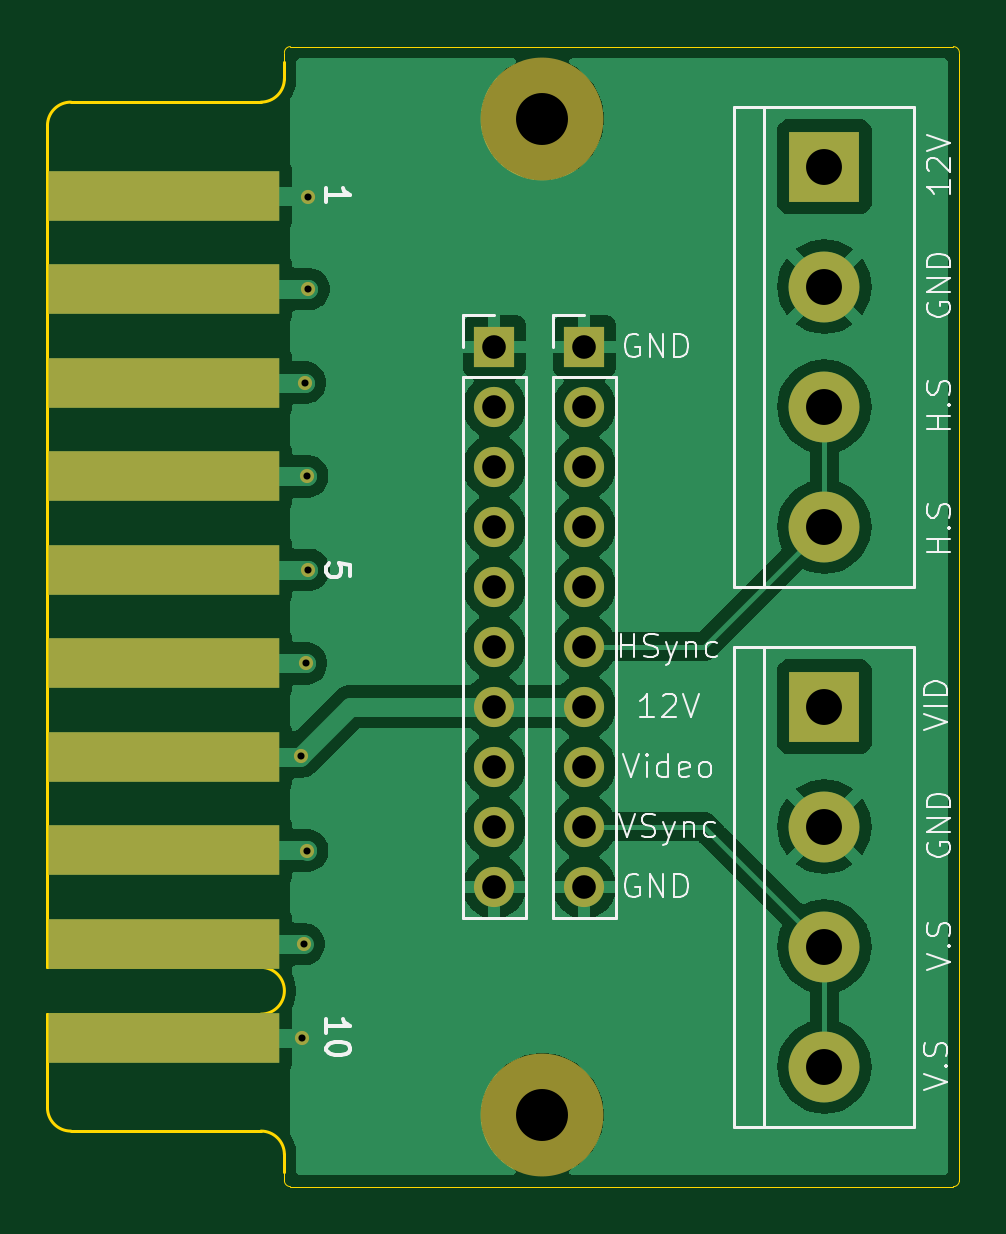
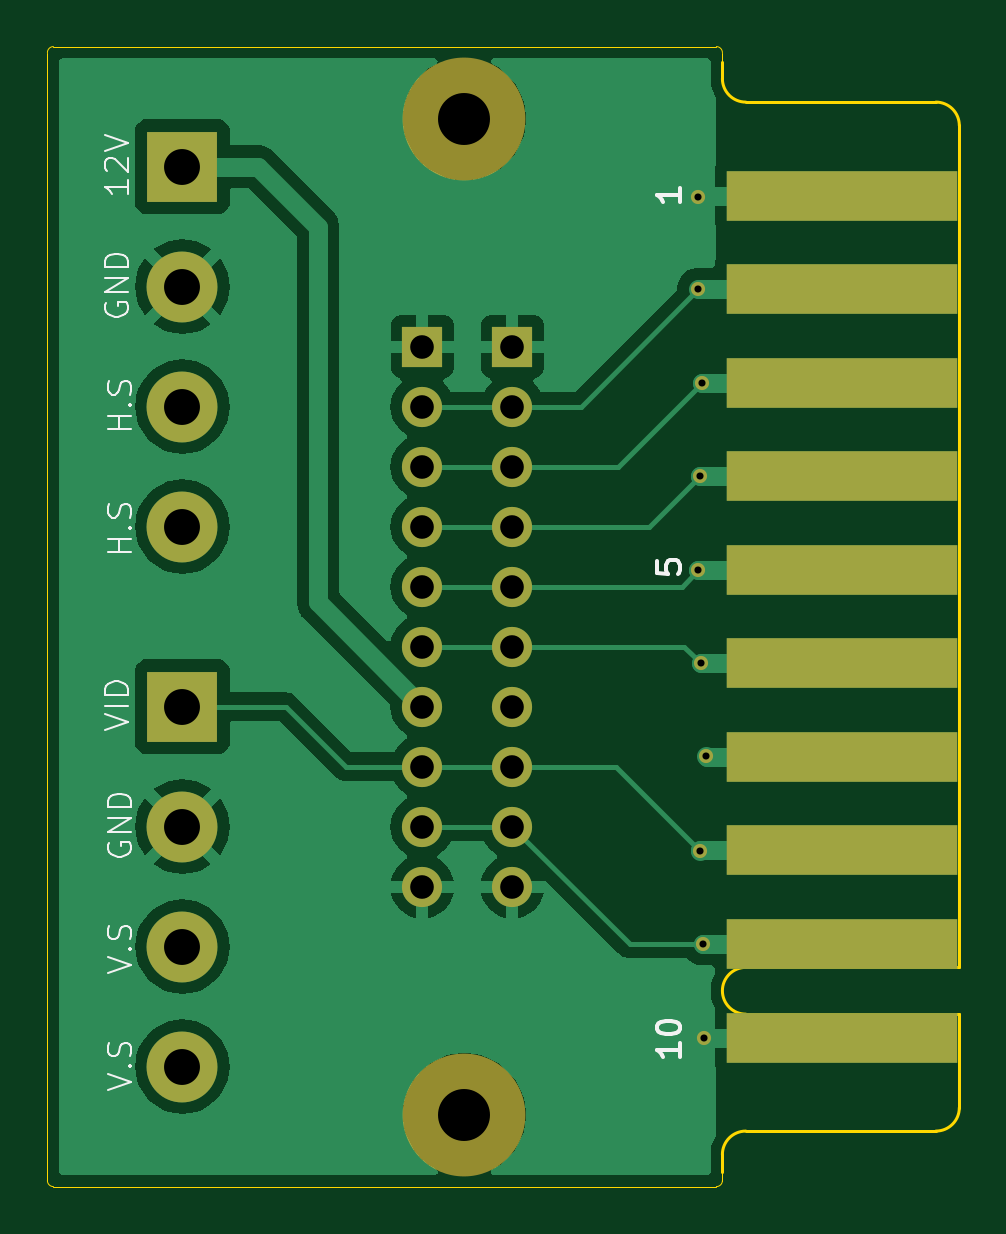
Circuit board: 11 layer files. Board 38.6 x 48.3 mm.
- bottom_copper: crt_card_edge_adapter-B_Cu.gbl (40912 bytes)
- bottom_mask: crt_card_edge_adapter-B_Mask.gbs (1978 bytes)
- paste: crt_card_edge_adapter-B_Paste.gbp (500 bytes)
- bottom_silk: crt_card_edge_adapter-B_Silkscreen.gbo (14412 bytes)
- outline: crt_card_edge_adapter-Edge_Cuts.gm1 (1917 bytes)
- top_copper: crt_card_edge_adapter-F_Cu.gtl (59831 bytes)
- top_mask: crt_card_edge_adapter-F_Mask.gts (1978 bytes)
- paste: crt_card_edge_adapter-F_Paste.gtp (500 bytes)
- top_silk: crt_card_edge_adapter-F_Silkscreen.gto (26499 bytes)
- drill: crt_card_edge_adapter-NPTH.drl (368 bytes)
- drill: crt_card_edge_adapter-PTH.drl (1021 bytes)

=== bottom_copper: crt_card_edge_adapter-B_Cu.gbl (40912 bytes, source omitted) ===
=== bottom_mask: crt_card_edge_adapter-B_Mask.gbs ===
G04 #@! TF.GenerationSoftware,KiCad,Pcbnew,8.0.3*
G04 #@! TF.CreationDate,2024-06-20T09:06:03+12:00*
G04 #@! TF.ProjectId,crt_card_edge_adapter,6372745f-6361-4726-945f-656467655f61,rev?*
G04 #@! TF.SameCoordinates,Original*
G04 #@! TF.FileFunction,Soldermask,Bot*
G04 #@! TF.FilePolarity,Negative*
%FSLAX46Y46*%
G04 Gerber Fmt 4.6, Leading zero omitted, Abs format (unit mm)*
G04 Created by KiCad (PCBNEW 8.0.3) date 2024-06-20 09:06:03*
%MOMM*%
%LPD*%
G01*
G04 APERTURE LIST*
%ADD10C,5.200000*%
%ADD11R,3.000000X3.000000*%
%ADD12C,3.000000*%
%ADD13R,9.800000X2.100000*%
%ADD14R,1.700000X1.700000*%
%ADD15O,1.700000X1.700000*%
%ADD16C,0.600000*%
G04 APERTURE END LIST*
D10*
X107442000Y-71628000D03*
D11*
X119380000Y-73660000D03*
D12*
X119380000Y-78740000D03*
X119380000Y-83820000D03*
X119380000Y-88900000D03*
D11*
X119380000Y-96520000D03*
D12*
X119380000Y-101600000D03*
X119380000Y-106680000D03*
X119380000Y-111760000D03*
D13*
X91440000Y-74890000D03*
X91440000Y-78850000D03*
X91440000Y-82810000D03*
X91440000Y-86770000D03*
X91440000Y-90730000D03*
X91440000Y-94690000D03*
X91440000Y-98650000D03*
X91440000Y-102610000D03*
X91440000Y-106570000D03*
X91440000Y-110530000D03*
D14*
X105410000Y-81280000D03*
D15*
X105410000Y-83820000D03*
X105410000Y-86360000D03*
X105410000Y-88900000D03*
X105410000Y-91440000D03*
X105410000Y-93980000D03*
X105410000Y-96520000D03*
X105410000Y-99060000D03*
X105410000Y-101600000D03*
X105410000Y-104140000D03*
D14*
X109220000Y-81280000D03*
D15*
X109220000Y-83820000D03*
X109220000Y-86360000D03*
X109220000Y-88900000D03*
X109220000Y-91440000D03*
X109220000Y-93980000D03*
X109220000Y-96520000D03*
X109220000Y-99060000D03*
X109220000Y-101600000D03*
X109220000Y-104140000D03*
D10*
X107442000Y-113792000D03*
D16*
X97282000Y-110530000D03*
X97536000Y-74930000D03*
X97231200Y-98602800D03*
X97536000Y-90728800D03*
X97383600Y-82804000D03*
X97536000Y-78841600D03*
X97485200Y-102616000D03*
X97485200Y-86766400D03*
X97434400Y-94691200D03*
X97332800Y-106578400D03*
M02*

=== paste: crt_card_edge_adapter-B_Paste.gbp ===
G04 #@! TF.GenerationSoftware,KiCad,Pcbnew,8.0.3*
G04 #@! TF.CreationDate,2024-06-20T09:06:03+12:00*
G04 #@! TF.ProjectId,crt_card_edge_adapter,6372745f-6361-4726-945f-656467655f61,rev?*
G04 #@! TF.SameCoordinates,Original*
G04 #@! TF.FileFunction,Paste,Bot*
G04 #@! TF.FilePolarity,Positive*
%FSLAX46Y46*%
G04 Gerber Fmt 4.6, Leading zero omitted, Abs format (unit mm)*
G04 Created by KiCad (PCBNEW 8.0.3) date 2024-06-20 09:06:03*
%MOMM*%
%LPD*%
G01*
G04 APERTURE LIST*
G04 APERTURE END LIST*
M02*

=== bottom_silk: crt_card_edge_adapter-B_Silkscreen.gbo (14412 bytes, source omitted) ===
=== outline: crt_card_edge_adapter-Edge_Cuts.gm1 ===
G04 #@! TF.GenerationSoftware,KiCad,Pcbnew,8.0.3*
G04 #@! TF.CreationDate,2024-06-20T09:06:03+12:00*
G04 #@! TF.ProjectId,crt_card_edge_adapter,6372745f-6361-4726-945f-656467655f61,rev?*
G04 #@! TF.SameCoordinates,Original*
G04 #@! TF.FileFunction,Profile,NP*
%FSLAX46Y46*%
G04 Gerber Fmt 4.6, Leading zero omitted, Abs format (unit mm)*
G04 Created by KiCad (PCBNEW 8.0.3) date 2024-06-20 09:06:03*
%MOMM*%
%LPD*%
G01*
G04 APERTURE LIST*
G04 #@! TA.AperFunction,Profile*
%ADD10C,0.050000*%
G04 #@! TD*
G04 #@! TA.AperFunction,Profile*
%ADD11C,0.120000*%
G04 #@! TD*
G04 APERTURE END LIST*
D10*
X124841000Y-68580000D02*
G75*
G02*
X125095000Y-68834000I0J-254000D01*
G01*
X125095000Y-68834000D02*
X125095000Y-116586000D01*
X96520000Y-68834000D02*
G75*
G02*
X96774000Y-68580000I254000J0D01*
G01*
X96774000Y-116840000D02*
G75*
G02*
X96520000Y-116586000I0J254000D01*
G01*
X96774000Y-68580000D02*
X124841000Y-68580000D01*
X96774000Y-116840000D02*
X124841000Y-116840000D01*
X96520000Y-116205000D02*
X96520000Y-116586000D01*
X96520000Y-69215000D02*
X96520000Y-68834000D01*
X125095000Y-116586000D02*
G75*
G02*
X124841000Y-116840000I-254000J0D01*
G01*
D11*
X86490000Y-107560000D02*
X86490000Y-71920000D01*
X86490000Y-107560000D02*
X95530000Y-107560000D01*
X86490000Y-109540000D02*
X86490000Y-113500000D01*
X87480000Y-70930000D02*
X95530000Y-70930000D01*
X87480000Y-114490000D02*
X95530000Y-114490000D01*
X95530000Y-109540000D02*
X86490000Y-109540000D01*
X96520000Y-69940000D02*
X96520000Y-69215000D01*
X96520000Y-115480000D02*
X96520000Y-116205000D01*
X86490000Y-71920000D02*
G75*
G02*
X87480000Y-70930000I989999J1D01*
G01*
X87480000Y-114490000D02*
G75*
G02*
X86490000Y-113500000I0J990000D01*
G01*
X95530000Y-107560000D02*
G75*
G02*
X95530000Y-109540000I0J-990000D01*
G01*
X95530000Y-114490000D02*
G75*
G02*
X96520000Y-115480000I0J-990000D01*
G01*
X96520000Y-69940000D02*
G75*
G02*
X95530000Y-70930000I-989999J-1D01*
G01*
M02*

=== top_copper: crt_card_edge_adapter-F_Cu.gtl (59831 bytes, source omitted) ===
=== top_mask: crt_card_edge_adapter-F_Mask.gts ===
G04 #@! TF.GenerationSoftware,KiCad,Pcbnew,8.0.3*
G04 #@! TF.CreationDate,2024-06-20T09:06:03+12:00*
G04 #@! TF.ProjectId,crt_card_edge_adapter,6372745f-6361-4726-945f-656467655f61,rev?*
G04 #@! TF.SameCoordinates,Original*
G04 #@! TF.FileFunction,Soldermask,Top*
G04 #@! TF.FilePolarity,Negative*
%FSLAX46Y46*%
G04 Gerber Fmt 4.6, Leading zero omitted, Abs format (unit mm)*
G04 Created by KiCad (PCBNEW 8.0.3) date 2024-06-20 09:06:03*
%MOMM*%
%LPD*%
G01*
G04 APERTURE LIST*
%ADD10C,5.200000*%
%ADD11R,3.000000X3.000000*%
%ADD12C,3.000000*%
%ADD13R,9.800000X2.100000*%
%ADD14R,1.700000X1.700000*%
%ADD15O,1.700000X1.700000*%
%ADD16C,0.600000*%
G04 APERTURE END LIST*
D10*
X107442000Y-71628000D03*
D11*
X119380000Y-73660000D03*
D12*
X119380000Y-78740000D03*
X119380000Y-83820000D03*
X119380000Y-88900000D03*
D11*
X119380000Y-96520000D03*
D12*
X119380000Y-101600000D03*
X119380000Y-106680000D03*
X119380000Y-111760000D03*
D13*
X91440000Y-74890000D03*
X91440000Y-78850000D03*
X91440000Y-82810000D03*
X91440000Y-86770000D03*
X91440000Y-90730000D03*
X91440000Y-94690000D03*
X91440000Y-98650000D03*
X91440000Y-102610000D03*
X91440000Y-106570000D03*
X91440000Y-110530000D03*
D14*
X105410000Y-81280000D03*
D15*
X105410000Y-83820000D03*
X105410000Y-86360000D03*
X105410000Y-88900000D03*
X105410000Y-91440000D03*
X105410000Y-93980000D03*
X105410000Y-96520000D03*
X105410000Y-99060000D03*
X105410000Y-101600000D03*
X105410000Y-104140000D03*
D14*
X109220000Y-81280000D03*
D15*
X109220000Y-83820000D03*
X109220000Y-86360000D03*
X109220000Y-88900000D03*
X109220000Y-91440000D03*
X109220000Y-93980000D03*
X109220000Y-96520000D03*
X109220000Y-99060000D03*
X109220000Y-101600000D03*
X109220000Y-104140000D03*
D10*
X107442000Y-113792000D03*
D16*
X97282000Y-110530000D03*
X97536000Y-74930000D03*
X97231200Y-98602800D03*
X97536000Y-90728800D03*
X97383600Y-82804000D03*
X97536000Y-78841600D03*
X97485200Y-102616000D03*
X97485200Y-86766400D03*
X97434400Y-94691200D03*
X97332800Y-106578400D03*
M02*

=== paste: crt_card_edge_adapter-F_Paste.gtp ===
G04 #@! TF.GenerationSoftware,KiCad,Pcbnew,8.0.3*
G04 #@! TF.CreationDate,2024-06-20T09:06:03+12:00*
G04 #@! TF.ProjectId,crt_card_edge_adapter,6372745f-6361-4726-945f-656467655f61,rev?*
G04 #@! TF.SameCoordinates,Original*
G04 #@! TF.FileFunction,Paste,Top*
G04 #@! TF.FilePolarity,Positive*
%FSLAX46Y46*%
G04 Gerber Fmt 4.6, Leading zero omitted, Abs format (unit mm)*
G04 Created by KiCad (PCBNEW 8.0.3) date 2024-06-20 09:06:03*
%MOMM*%
%LPD*%
G01*
G04 APERTURE LIST*
G04 APERTURE END LIST*
M02*

=== top_silk: crt_card_edge_adapter-F_Silkscreen.gto (26499 bytes, source omitted) ===
=== drill: crt_card_edge_adapter-NPTH.drl ===
M48
; DRILL file {KiCad 8.0.3} date 2024-06-20T09:06:05+1200
; FORMAT={-:-/ absolute / metric / decimal}
; #@! TF.CreationDate,2024-06-20T09:06:05+12:00
; #@! TF.GenerationSoftware,Kicad,Pcbnew,8.0.3
; #@! TF.FileFunction,NonPlated,1,2,NPTH
FMAT,2
METRIC
; #@! TA.AperFunction,NonPlated,NPTH,ComponentDrill
T1C2.200
%
G90
G05
T1
X107.442Y-71.628
X107.442Y-113.792
M30

=== drill: crt_card_edge_adapter-PTH.drl ===
M48
; DRILL file {KiCad 8.0.3} date 2024-06-20T09:06:05+1200
; FORMAT={-:-/ absolute / metric / decimal}
; #@! TF.CreationDate,2024-06-20T09:06:05+12:00
; #@! TF.GenerationSoftware,Kicad,Pcbnew,8.0.3
; #@! TF.FileFunction,Plated,1,2,PTH
FMAT,2
METRIC
; #@! TA.AperFunction,Plated,PTH,ViaDrill
T1C0.300
; #@! TA.AperFunction,Plated,PTH,ComponentDrill
T2C1.000
; #@! TA.AperFunction,Plated,PTH,ComponentDrill
T3C1.520
%
G90
G05
T1
X97.231Y-98.603
X97.282Y-110.53
X97.333Y-106.578
X97.384Y-82.804
X97.434Y-94.691
X97.485Y-86.766
X97.485Y-102.616
X97.536Y-74.93
X97.536Y-78.842
X97.536Y-90.729
T2
X105.41Y-81.28
X105.41Y-83.82
X105.41Y-86.36
X105.41Y-88.9
X105.41Y-91.44
X105.41Y-93.98
X105.41Y-96.52
X105.41Y-99.06
X105.41Y-101.6
X105.41Y-104.14
X109.22Y-81.28
X109.22Y-83.82
X109.22Y-86.36
X109.22Y-88.9
X109.22Y-91.44
X109.22Y-93.98
X109.22Y-96.52
X109.22Y-99.06
X109.22Y-101.6
X109.22Y-104.14
T3
X119.38Y-73.66
X119.38Y-78.74
X119.38Y-83.82
X119.38Y-88.9
X119.38Y-96.52
X119.38Y-101.6
X119.38Y-106.68
X119.38Y-111.76
M30

